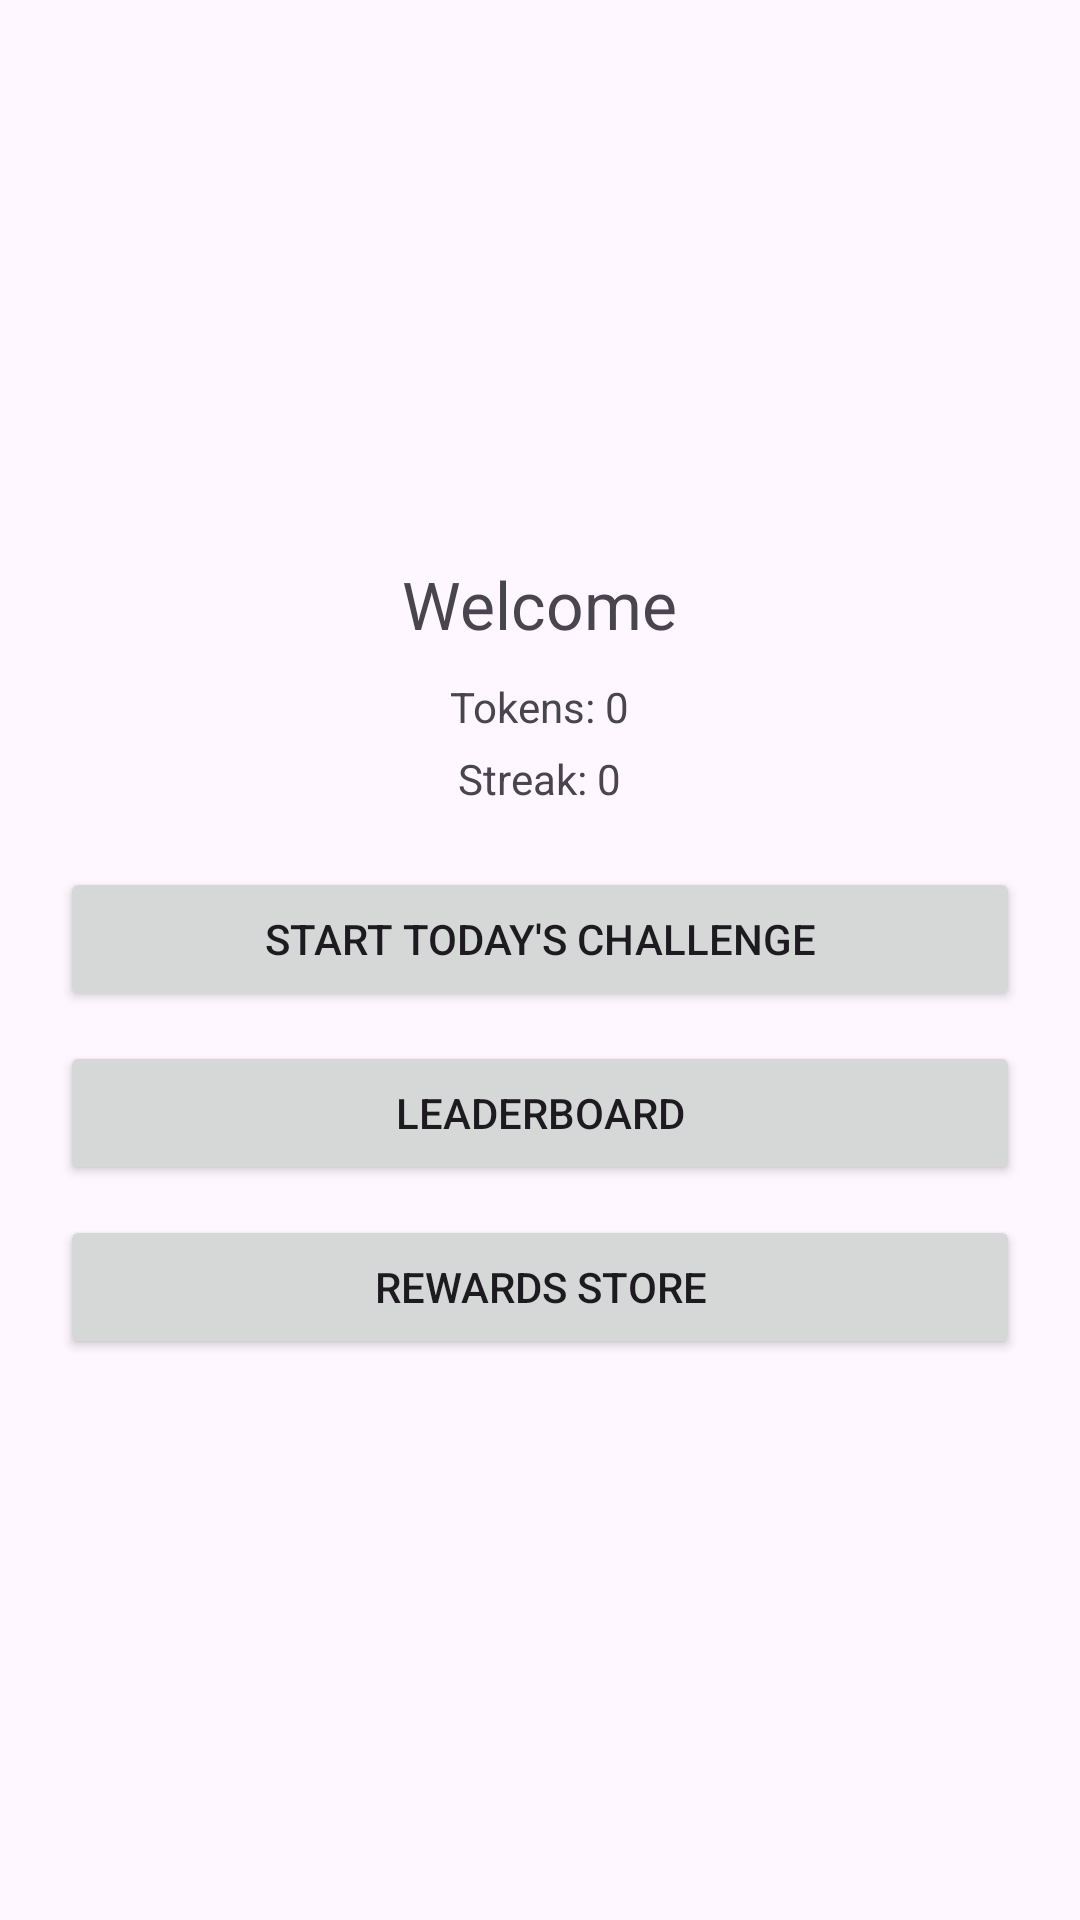

Write the Android layout XML for this screen, with the resource values it uses.
<!-- AndroidManifest.xml: application theme Theme.SharpRewards -->
<!-- res/layout/activity_main.xml -->
<?xml version="1.0" encoding="utf-8"?>
<LinearLayout xmlns:android="http://schemas.android.com/apk/res/android"
    android:layout_width="match_parent"
    android:layout_height="match_parent"
    android:orientation="vertical"
    android:gravity="center"
    android:padding="20dp">

    <TextView
        android:id="@+id/welcomeText"
        android:layout_width="wrap_content"
        android:layout_height="wrap_content"
        android:text="Welcome"
        android:textSize="22sp"
        android:layout_marginBottom="10dp" />

    <TextView
        android:id="@+id/tokensText"
        android:layout_width="wrap_content"
        android:layout_height="wrap_content"
        android:text="Tokens: 0"
        android:layout_marginBottom="5dp" />

    <TextView
        android:id="@+id/streakText"
        android:layout_width="wrap_content"
        android:layout_height="wrap_content"
        android:text="Streak: 0"
        android:layout_marginBottom="20dp" />

    <Button
        android:id="@+id/challengeBtn"
        android:layout_width="match_parent"
        android:layout_height="wrap_content"
        android:text="Start Today's Challenge"
        android:padding="12dp"
        android:layout_marginBottom="10dp" />

    <Button
        android:id="@+id/leaderboardBtn"
        android:layout_width="match_parent"
        android:layout_height="wrap_content"
        android:text="Leaderboard"
        android:padding="12dp"
        android:layout_marginBottom="10dp" />

    <Button
        android:id="@+id/rewardsBtn"
        android:layout_width="match_parent"
        android:layout_height="wrap_content"
        android:text="Rewards Store"
        android:padding="12dp" />

</LinearLayout>
<!-- resources referenced by this layout -->
<resources>
  <style name="Theme.SharpRewards" parent="Base.Theme.SharpRewards" />
  <style name="Base.Theme.SharpRewards" parent="Theme.Material3.DayNight.NoActionBar">
          
          
      </style>
</resources>
